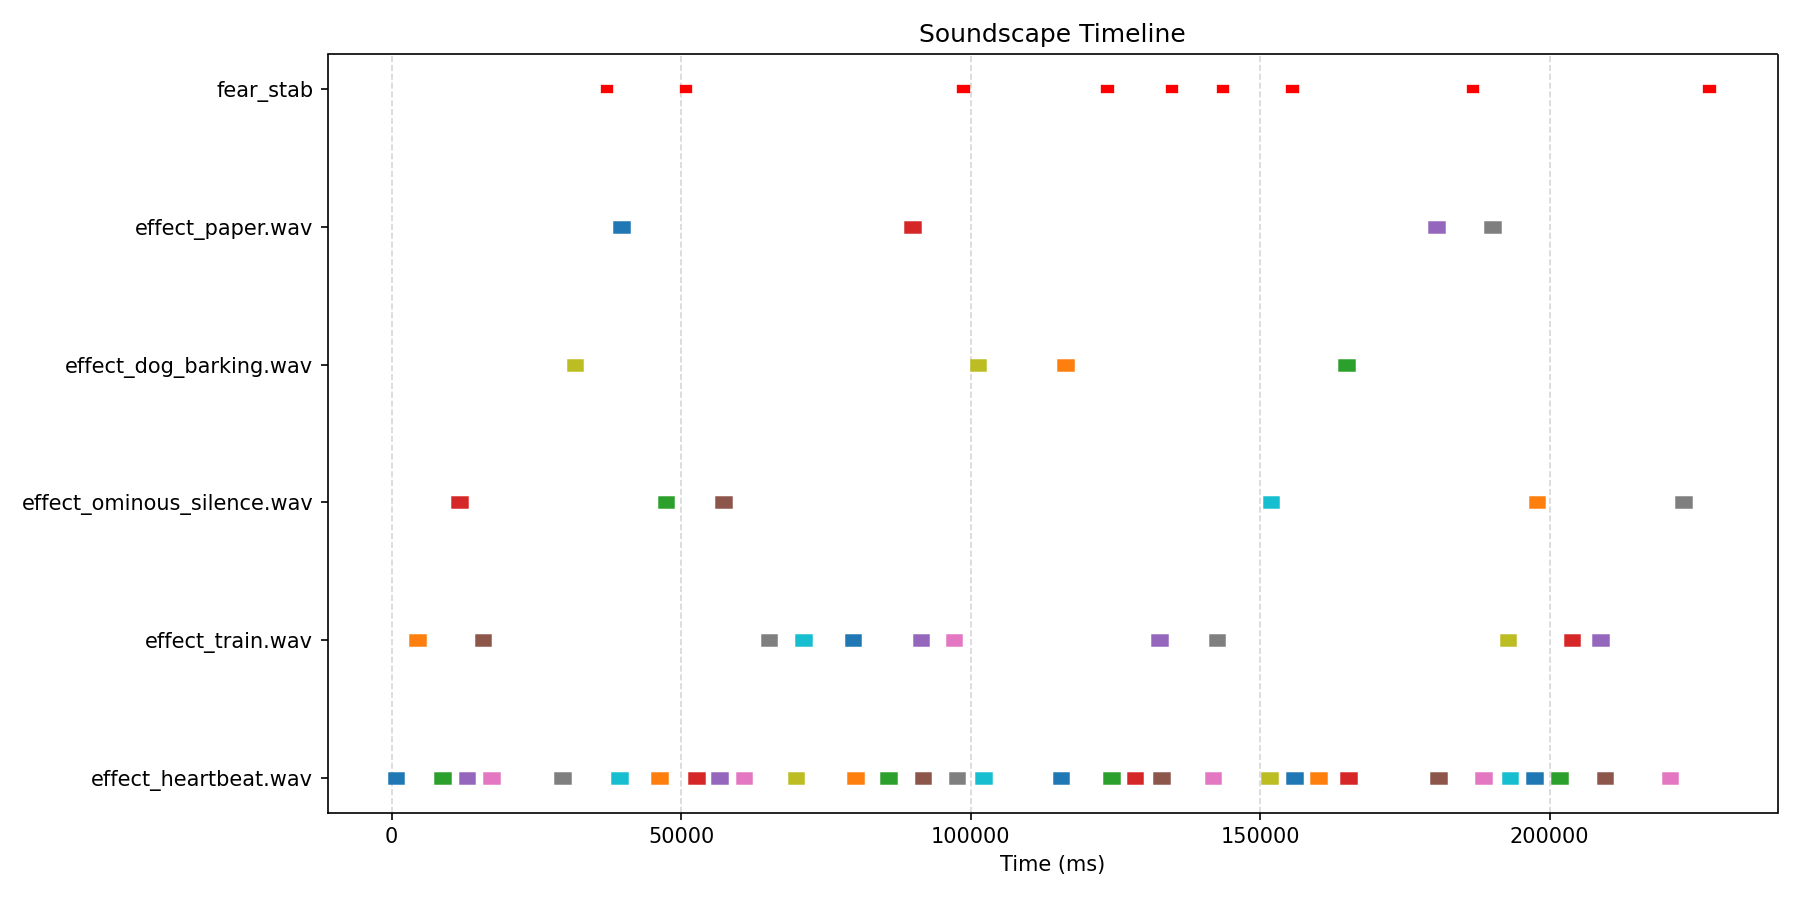

The file beside this chart, header and first rows:
timestamp_ms, effect, source, sentence_idx, token
337, effect_heartbeat.wav, ml, 1, it
4044, effect_train.wav, ml, 1, the
8408, effect_heartbeat.wav, ml, 2, what
11293, effect_ominous_silence.wav, ml, 2, fear
12576, effect_heartbeat.wav, ml, 3, it
15339, effect_train.wav, ml, 4, as
16831, effect_heartbeat.wav, ml, 4, and
29136, effect_heartbeat.wav, ml, 5, her
31229, effect_dog_barking.wav, ml, 5, of
38904, effect_heartbeat.wav, ml, 6, sherlock
39340, effect_paper.wav, ml, 6, holmes
45834, effect_heartbeat.wav, ml, 7, you
46969, effect_ominous_silence.wav, ml, 7, fear
52226, effect_heartbeat.wav, ml, 8, we
56264, effect_heartbeat.wav, ml, 9, have
56904, effect_ominous_silence.wav, ml, 9, in
60447, effect_heartbeat.wav, ml, 10, know
64761, effect_train.wav, ml, 10, the
69408, effect_heartbeat.wav, ml, 11, you
70768, effect_train.wav, ml, 11, early
79272, effect_train.wav, ml, 12, the
79715, effect_heartbeat.wav, ml, 12, lady
85408, effect_heartbeat.wav, ml, 13, there
89544, effect_paper.wav, ml, 13, he
91026, effect_train.wav, ml, 14, the
91380, effect_heartbeat.wav, ml, 14, left
96696, effect_train.wav, ml, 15, the
97219, effect_heartbeat.wav, ml, 15, marks
100864, effect_dog_barking.wav, ml, 16, a
101796, effect_heartbeat.wav, ml, 16, cart
115236, effect_heartbeat.wav, ml, 17, i
116029, effect_dog_barking.wav, ml, 17, from
123960, effect_heartbeat.wav, ml, 18, sir
127983, effect_heartbeat.wav, ml, 18, i
132224, effect_train.wav, ml, 19, to
132580, effect_heartbeat.wav, ml, 19, turn
141480, effect_heartbeat.wav, ml, 20, i
142172, effect_train.wav, ml, 20, heard
151176, effect_heartbeat.wav, ml, 21, it
151506, effect_ominous_silence.wav, ml, 21, was
155540, effect_heartbeat.wav, ml, 22, do
159707, effect_heartbeat.wav, ml, 22, and
164568, effect_dog_barking.wav, ml, 23, at
164898, effect_heartbeat.wav, ml, 23, present
180096, effect_paper.wav, ml, 24, holmes
180462, effect_heartbeat.wav, ml, 24, turned
188188, effect_heartbeat.wav, ml, 25, farintosh
189740, effect_paper.wav, ml, 25, he
192414, effect_train.wav, ml, 26, the
192795, effect_heartbeat.wav, ml, 26, case
197013, effect_heartbeat.wav, ml, 27, it
197408, effect_ominous_silence.wav, ml, 27, was
201323, effect_heartbeat.wav, ml, 28, madam
203489, effect_train.wav, ml, 28, to
208440, effect_train.wav, ml, 29, as
209165, effect_heartbeat.wav, ml, 29, reward
220416, effect_heartbeat.wav, ml, 30, and
222746, effect_ominous_silence.wav, ml, 30, lay
